Run: headless pygame with SDL's dummy video driver; simulated clock (each Clock.tick advances the game by its frame time, no real sleeping); random seed 0; keys injected as events and as key.get_pressed() state; mouse plan: one left click at the window centre at the start of phase 2, then a move to the lower-right quarter at the start of phase 3.
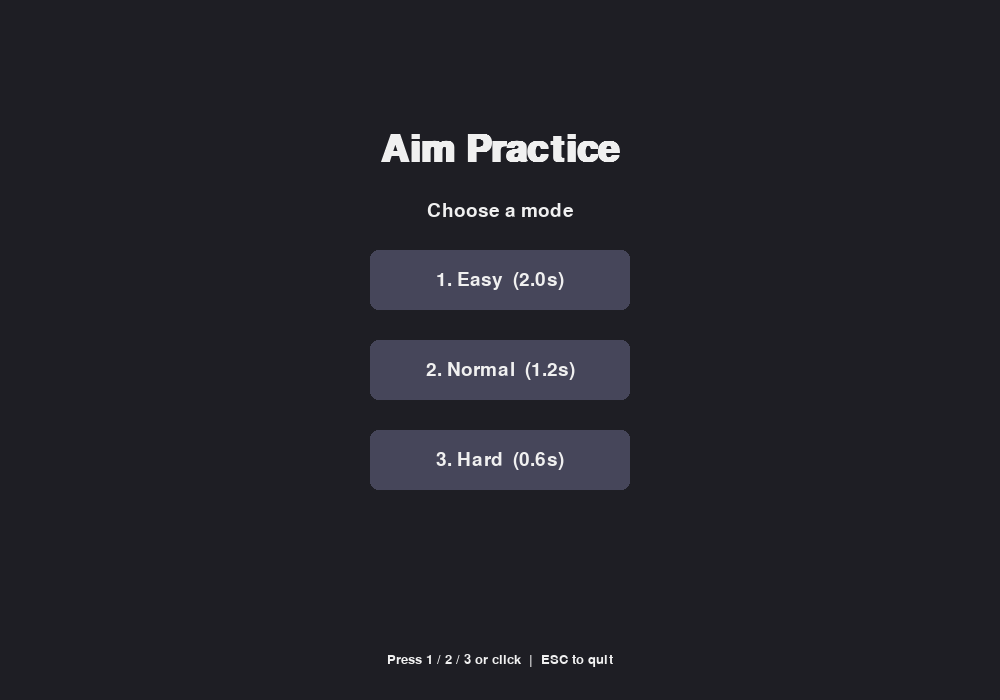
Frame 1 of 4 · flips 1–60 · no input
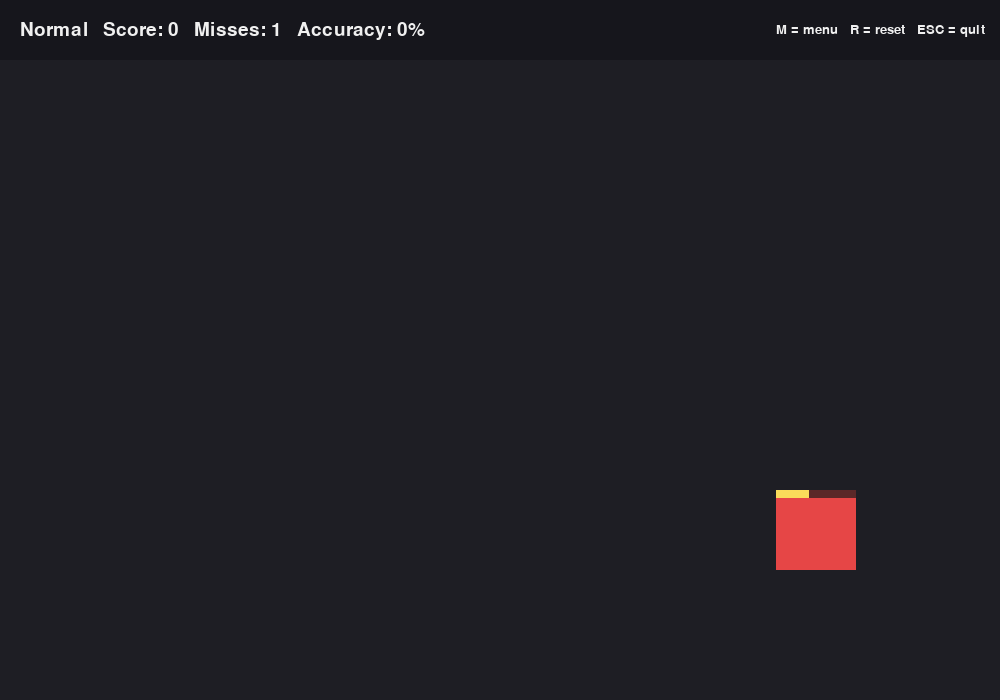
Frame 2 of 4 · flips 61–180 · clicked the window centre · tapped SPACE, RETURN · held RIGHT (→), D
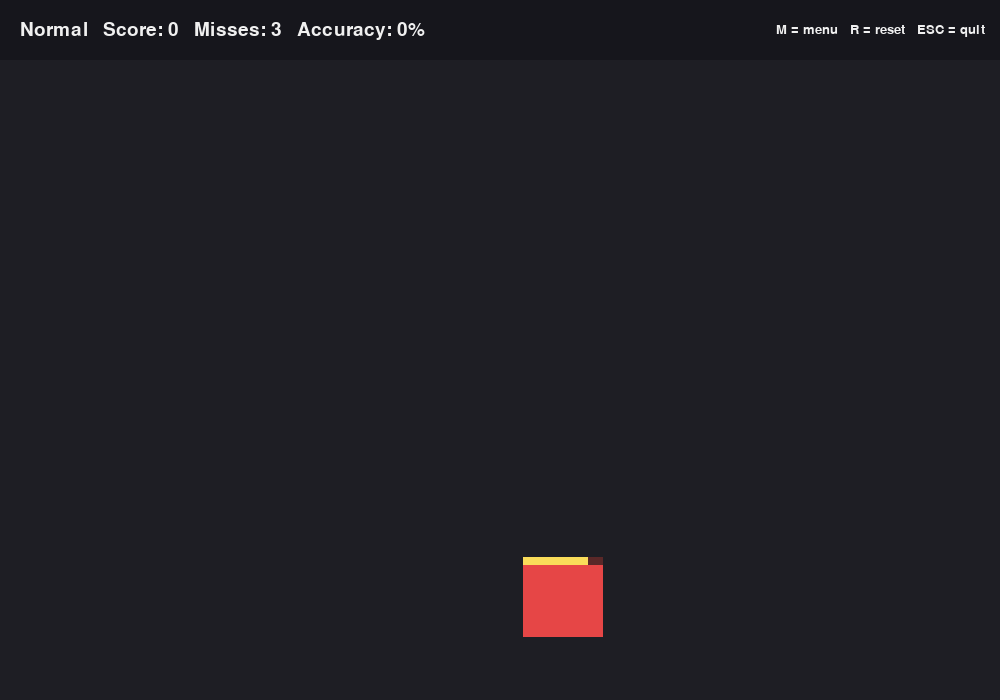
Frame 3 of 4 · flips 181–300 · moved the mouse to the lower-right quarter · held DOWN (↓), S
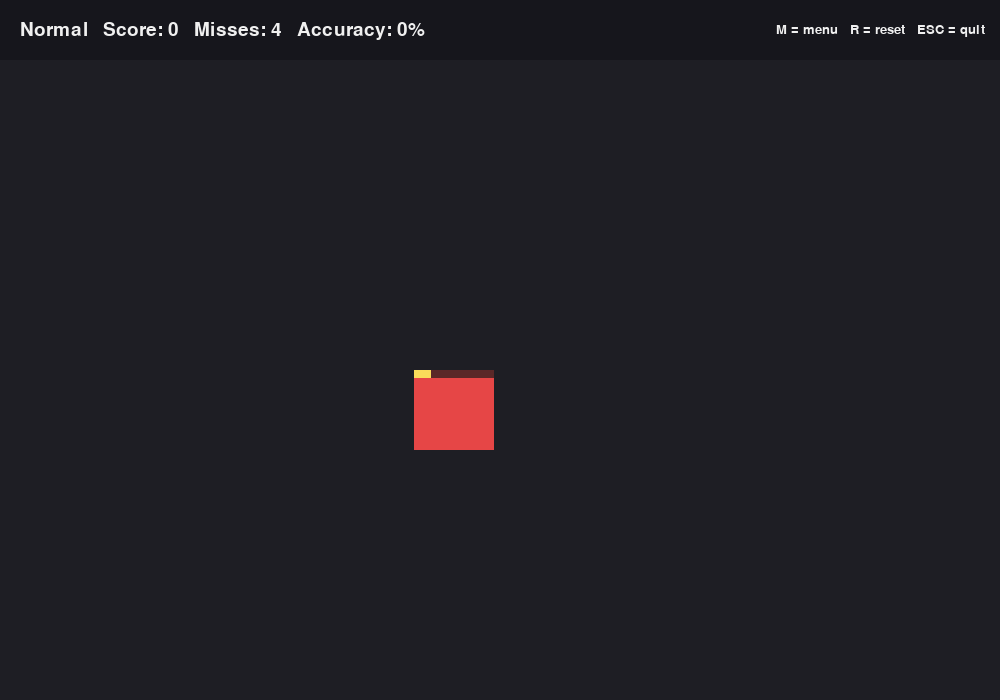
Frame 4 of 4 · flips 301–420 · held LEFT (←), A, UP (↑), W

The pygame program that drew these frames:

"""
Aim Practice - Simple (Part 2)
Pick Easy / Normal / Hard, then click the rectangles before they vanish.
Keys: 1/2/3 or click = choose mode, M = back to menu, R = reset, ESC = quit.
Install:  pip install pygame-ce
Run:      python aim_practice_simple.py
"""
import random
import sys
import pygame

# ============================ SETTINGS ============================
WINDOW_WIDTH = 1000
WINDOW_HEIGHT = 700
FPS = 60

TARGET_WIDTH = 80          # rectangle size (pixels)
TARGET_HEIGHT = 80

# How long each rectangle stays on screen (seconds)
EASY_TIME = 2.0
NORMAL_TIME = 1.2
HARD_TIME = 0.6

HUD_HEIGHT = 60            # top bar for score / misses / accuracy
TIMER_BAR_HEIGHT = 8       # thin timer bar under each rectangle's top edge

COLOR_BACKGROUND = (30, 30, 36)
COLOR_HUD = (22, 22, 28)
COLOR_TARGET = (230, 70, 70)
COLOR_TIMER = (250, 220, 90)
COLOR_TIMER_BG = (90, 40, 40)
COLOR_TEXT = (240, 240, 240)
COLOR_BUTTON = (70, 70, 90)
COLOR_BUTTON_HOVER = (95, 95, 125)
# ==================================================================

MODES = [("Easy", EASY_TIME), ("Normal", NORMAL_TIME), ("Hard", HARD_TIME)]


def random_target():
    """Return a rectangle fully inside the play area (below the HUD bar)."""
    x = random.randint(0, WINDOW_WIDTH - TARGET_WIDTH)
    y = random.randint(HUD_HEIGHT, WINDOW_HEIGHT - TARGET_HEIGHT)
    return pygame.Rect(x, y, TARGET_WIDTH, TARGET_HEIGHT)


def main():
    pygame.init()
    screen = pygame.display.set_mode((WINDOW_WIDTH, WINDOW_HEIGHT))
    clock = pygame.time.Clock()
    title_font = pygame.font.SysFont("arial", 56, bold=True)
    font = pygame.font.SysFont("arial", 28)
    small_font = pygame.font.SysFont("arial", 20)

    # Menu buttons, stacked in the middle of the window
    buttons = []
    for i, (name, secs) in enumerate(MODES):
        rect = pygame.Rect(0, 0, 260, 60)
        rect.center = (WINDOW_WIDTH // 2, 280 + i * 90)
        buttons.append((rect, name, secs))

    state = "menu"          # "menu" or "play"
    mode_name, lifetime = "", 1.0
    score = misses = 0
    target = None
    spawn_time = 0

    def reset_stats():
        nonlocal score, misses
        score = misses = 0

    def spawn():
        nonlocal target, spawn_time
        target = random_target()
        spawn_time = pygame.time.get_ticks()

    def start_mode(name, secs):
        nonlocal state, mode_name, lifetime
        mode_name, lifetime = name, secs
        reset_stats()
        spawn()
        state = "play"
        pygame.display.set_caption(f"Aim Practice - Simple ({name})")

    pygame.display.set_caption("Aim Practice - Simple")

    running = True
    while running:
        # ------------------------- Input -------------------------
        for event in pygame.event.get():
            if event.type == pygame.QUIT:
                running = False
            elif event.type == pygame.KEYDOWN:
                if event.key == pygame.K_ESCAPE:
                    running = False
                elif event.key == pygame.K_m:
                    state = "menu"
                    pygame.display.set_caption("Aim Practice - Simple")
                elif state == "menu" and event.key in (pygame.K_1, pygame.K_2, pygame.K_3):
                    _, name, secs = buttons[event.key - pygame.K_1]
                    start_mode(name, secs)
                elif state == "play" and event.key == pygame.K_r:
                    reset_stats()
                    spawn()
            elif event.type == pygame.MOUSEBUTTONDOWN and event.button == 1:
                if state == "menu":
                    for rect, name, secs in buttons:
                        if rect.collidepoint(event.pos):
                            start_mode(name, secs)
                elif target.collidepoint(event.pos):
                    score += 1
                    spawn()
                # clicking and missing does not change anything

        # ------------------------- Update -------------------------
        if state == "play":
            elapsed = (pygame.time.get_ticks() - spawn_time) / 1000
            if elapsed >= lifetime:       # rectangle vanished on its own
                misses += 1
                spawn()
                elapsed = 0

        # ------------------------- Drawing -------------------------
        screen.fill(COLOR_BACKGROUND)

        if state == "menu":
            title = title_font.render("Aim Practice", True, COLOR_TEXT)
            screen.blit(title, title.get_rect(center=(WINDOW_WIDTH // 2, 150)))
            sub = font.render("Choose a mode", True, COLOR_TEXT)
            screen.blit(sub, sub.get_rect(center=(WINDOW_WIDTH // 2, 210)))
            mouse = pygame.mouse.get_pos()
            for i, (rect, name, secs) in enumerate(buttons):
                color = COLOR_BUTTON_HOVER if rect.collidepoint(mouse) else COLOR_BUTTON
                pygame.draw.rect(screen, color, rect, border_radius=8)
                label = font.render(f"{i + 1}. {name}  ({secs}s)", True, COLOR_TEXT)
                screen.blit(label, label.get_rect(center=rect.center))
            hint = small_font.render("Press 1 / 2 / 3 or click  |  ESC to quit", True, COLOR_TEXT)
            screen.blit(hint, hint.get_rect(center=(WINDOW_WIDTH // 2, WINDOW_HEIGHT - 40)))
        else:
            # Target with a thin timer bar across its top that shrinks over time
            pygame.draw.rect(screen, COLOR_TARGET, target)
            frac = max(0.0, 1 - elapsed / lifetime)
            bar_bg = pygame.Rect(target.x, target.y, target.width, TIMER_BAR_HEIGHT)
            pygame.draw.rect(screen, COLOR_TIMER_BG, bar_bg)
            pygame.draw.rect(screen, COLOR_TIMER,
                             (target.x, target.y, int(target.width * frac), TIMER_BAR_HEIGHT))

            # HUD
            pygame.draw.rect(screen, COLOR_HUD, (0, 0, WINDOW_WIDTH, HUD_HEIGHT))
            total = score + misses
            accuracy = (score / total * 100) if total else 0
            text = f"{mode_name}   Score: {score}   Misses: {misses}   Accuracy: {accuracy:.0f}%"
            surf = font.render(text, True, COLOR_TEXT)
            screen.blit(surf, (20, (HUD_HEIGHT - surf.get_height()) // 2))
            hint = small_font.render("M = menu   R = reset   ESC = quit", True, COLOR_TEXT)
            screen.blit(hint, (WINDOW_WIDTH - hint.get_width() - 15,
                               (HUD_HEIGHT - hint.get_height()) // 2))

        pygame.display.flip()
        clock.tick(FPS)

    pygame.quit()
    sys.exit()


if __name__ == "__main__":
    main()
